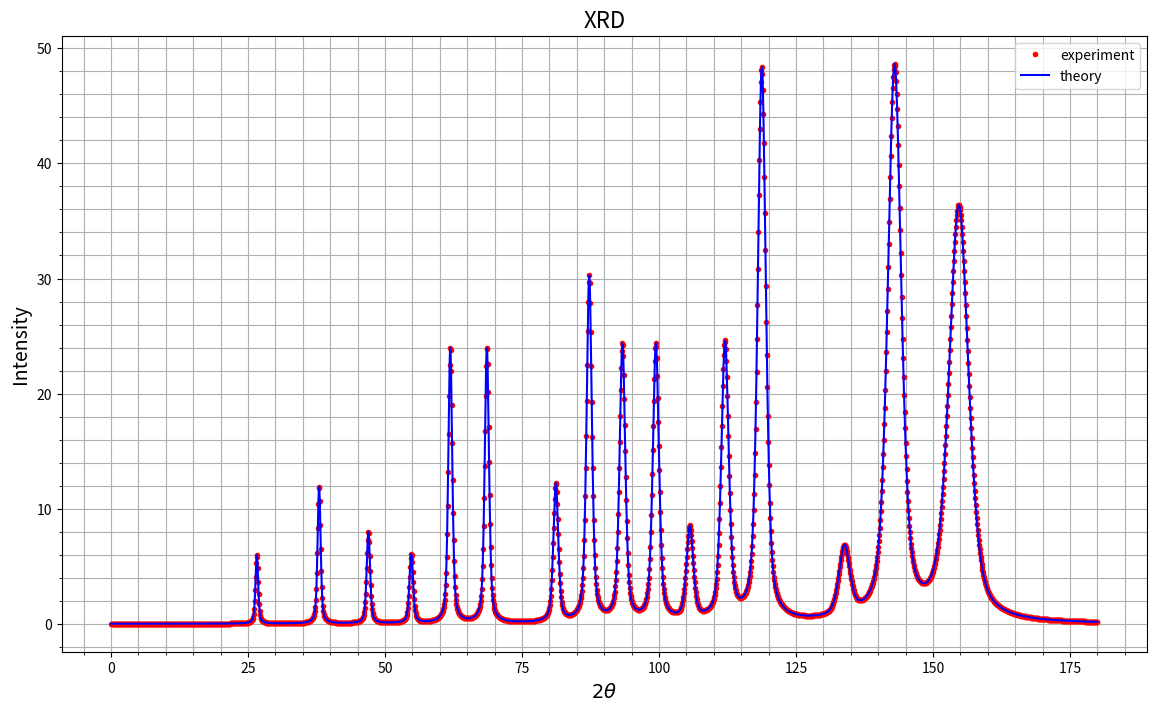
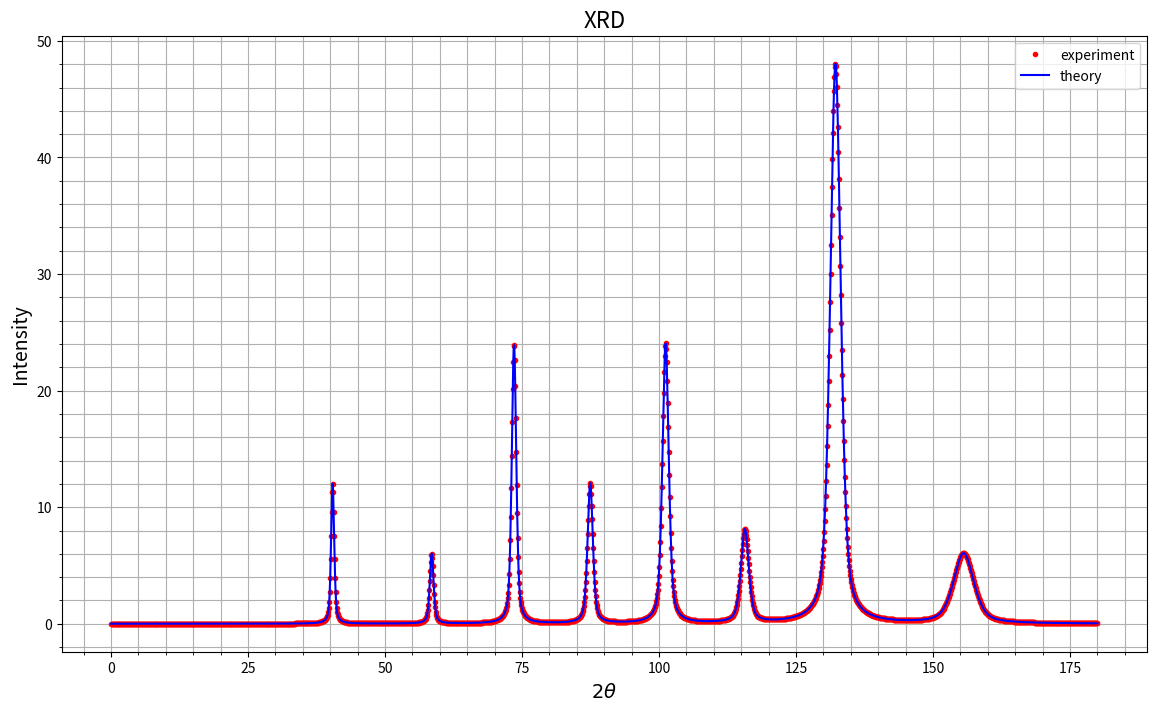
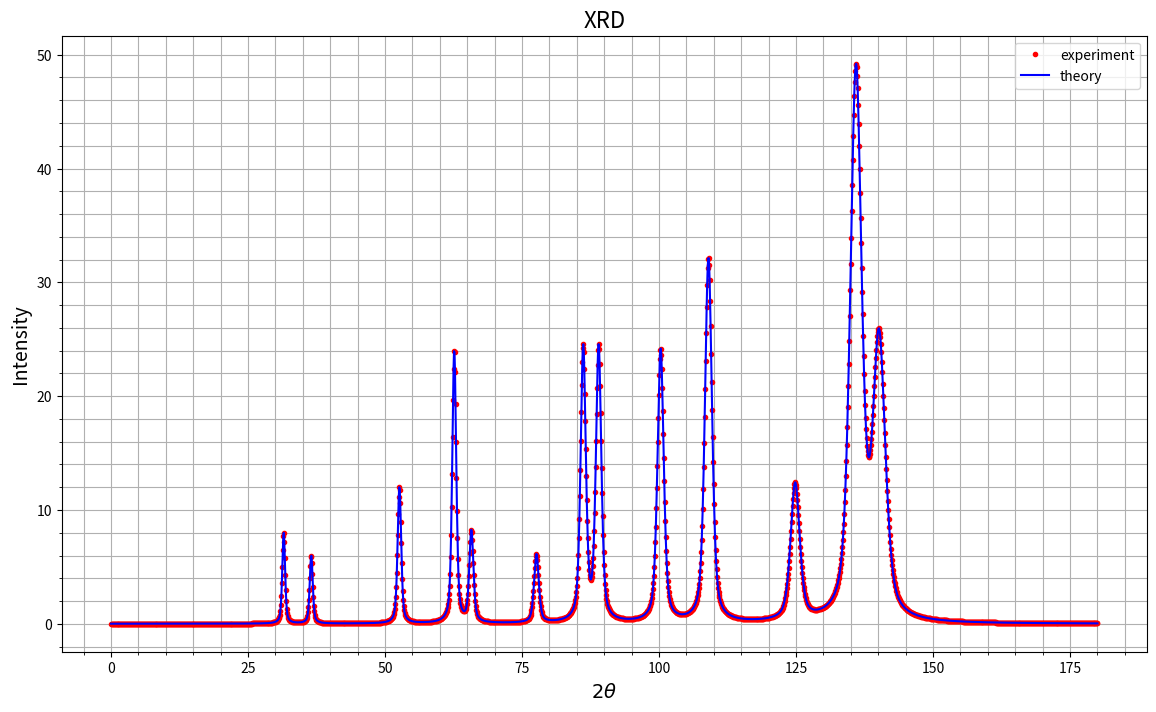

Write Python code to recreate these figures, in order.
#!/usr/bin/env python3
# -*- coding: utf-8 -*-
"""
Created on Wed Dec  7 14:56:13 2022

[redacted]
"""

import numpy as np
import matplotlib.pyplot as plt
from scipy.special import wofz
#from scipy.optimize import curve_fit
#from itertools import combinations_with_replacement
from itertools import product


def lorentz(x, wL):
    # Lorentz with max=1 and w=FWHM: 
    gamma = wL
    return 1 / (1 + np.square(x/gamma)) 


def gauss(x, wG):
    # Gauss with max=1 and w=FWHM
    sigma = wG/np.sqrt(2*np.log(2))
    return np.exp(- x**2 / (2* sigma**2))


def voigt(x, wL, wG):
    gamma = wL
    sigma = wG/np.sqrt(2*np.log(2))
    z = (x + 1j*gamma)/np.sqrt(2)/sigma
    return np.sqrt(2*np.pi) * np.real(wofz(z))/np.sqrt(2*np.pi)/sigma
    # normolized Voigt (integral = 1): c * np.real(wofz((x + 1j*gamma)/(sigma * np.sqrt(2)))) / (sigma * np.sqrt(2*np.pi))
    # for Lorentz sigma=0, gamma=1, c=1
    # for Gauss sigma=1, gamma=0, c=1
  
    
def pseudo_voigt(x, w, n):
    # pseudo-voigt with max=1 and w=FWHM:
    return n * gauss(x, w) + (1-n) * lorentz(x,w)


def peak(x, x0, A, w, n):
    return A * pseudo_voigt(x-x0, w, n)


def peaks_width(theta, U, V, W):
    theta_rad = theta*np.pi/180
    return np.sqrt( U*np.tan(theta_rad/2)**2 + V*np.tan(theta_rad/2) + W)


def intensity(theta_space, peaks_positions, peaks_width):
    y = np.zeros(2000)
    for n in range(np.size(peaks_positions)):
        #print(n, peaks_positions[n], peaks_width[n])
        y = y + peak(theta_space, peaks_positions[n], 1, peaks_width[n], 0.5)
    return y


def find_d(indices_list, a):
    miller = np.array(indices_list)
    return a/np.sqrt(miller.T[0]**2 + miller.T[1]**2 + miller.T[2]**2)


def bragg_angels(wavelength, d_spacings):
    sintheta = wavelength/(2*d_spacings)
    sintheta = sintheta[abs(sintheta)<=1]  # removing values outside (-1,1)
    return 2 * 180/np.pi * np.arcsin(sintheta)  # *2 for 2θ  
    

def make_graph (x, y):
    fig1, ax = plt.subplots(figsize=(14, 8))
    ax.grid(visible=True, which='both', axis='both')
    ax.minorticks_on()
    ax.set_title("XRD", fontsize=16)
    ax.set_xlabel(r"$2 \theta$", fontsize=14)
    #ax.set_xlim()
    ax.set_ylabel(r"Intensity", fontsize=14)
    #ax.set_ylim()
    ax.plot(x,y, '.r', label='experiment')
    ax.plot(x,y, '-b', label='theory')
    ax.legend()
    

''' Setup '''
N = 2000
theta_space = np.linspace (0, 180, N)

wavelength = 0.15418  # CuKα radiation in nm
#wavelength = 0.4122  # 
U, V, W = 0.2, 0.1, 0.05


''' Simple Cubic '''
### In simple cubic lattince, all Miller indices are allowed
sample_list = [-5,-4,-3,-2,-1,0,1,2,3,4,5]
indices_SC = list(product(sample_list, repeat = 3))
indices_SC.remove((0,0,0))

a_SC = 0.3352 
# a for SC Polonium (α-Po), from https://en.wikipedia.org/wiki/Polonium

d_SC = find_d(indices_SC, a_SC)

bragg_angels_SC = bragg_angels(wavelength, d_SC)
angular_intensity_SC = intensity(theta_space,
                                 bragg_angels_SC,
                                 peaks_width(bragg_angels_SC, U, V, W))
make_graph(theta_space, angular_intensity_SC)


''' Body Centered Cubic '''
### In body centerd cubic lattice, only indices with h+k+l=even are allowed
indices_BCC = []
for item in indices_SC:
        if (item[0] + item[1] + item[2]) % 2 == 0:
            indices_BCC.append(item)
# print(indices_BCC)  

#a_BCC = 0.33058 
# a for BCC Tantalum (α-Ta), from https://en.wikipedia.org/wiki/Tantalum

a_BCC = 0.3155
# a for BCC Tungsten (W), from https://en.wikipedia.org/wiki/Lattice_constant

d_BCC = find_d(indices_BCC, a_BCC)
# print(d_BCC)


bragg_angels_BCC = bragg_angels(wavelength, d_BCC)
angular_intensity_BCC = intensity(theta_space,
                                  bragg_angels_BCC,
                                  peaks_width(bragg_angels_BCC, U, V, W))
make_graph(theta_space,angular_intensity_BCC)


''' Face Centered Cubic '''
### In face centered cubic lattice, h,k,l must all be either odd or even
indices_FCC = []
#print('before:' ,indices_SC)
for item in indices_SC:
        if [(-1)**item[0], (-1)**item[1] ,(-1)**item[2]] == [1,1,1]:
            indices_FCC.append(item)
        if [(-1)**item[0], (-1)**item[1] ,(-1)**item[2]] == [-1,-1,-1]:
            indices_FCC.append(item)  

#a_FCC = 0.39242 
#a for FCC Platinum from https://periodictable.com/Elements/078/data.html

a_FCC = 0.4920 
# a for FCC Pb, from https://en.wikipedia.org/wiki/Lattice_constant

d_FCC = find_d(indices_FCC, a_FCC)
# print(d_FCC)

bragg_angels_FCC = bragg_angels(wavelength, d_FCC)
angular_intensity_FCC = intensity(theta_space,
                                  bragg_angels_FCC,
                                  peaks_width(bragg_angels_FCC, U, V, W))
make_graph(theta_space,angular_intensity_FCC)
